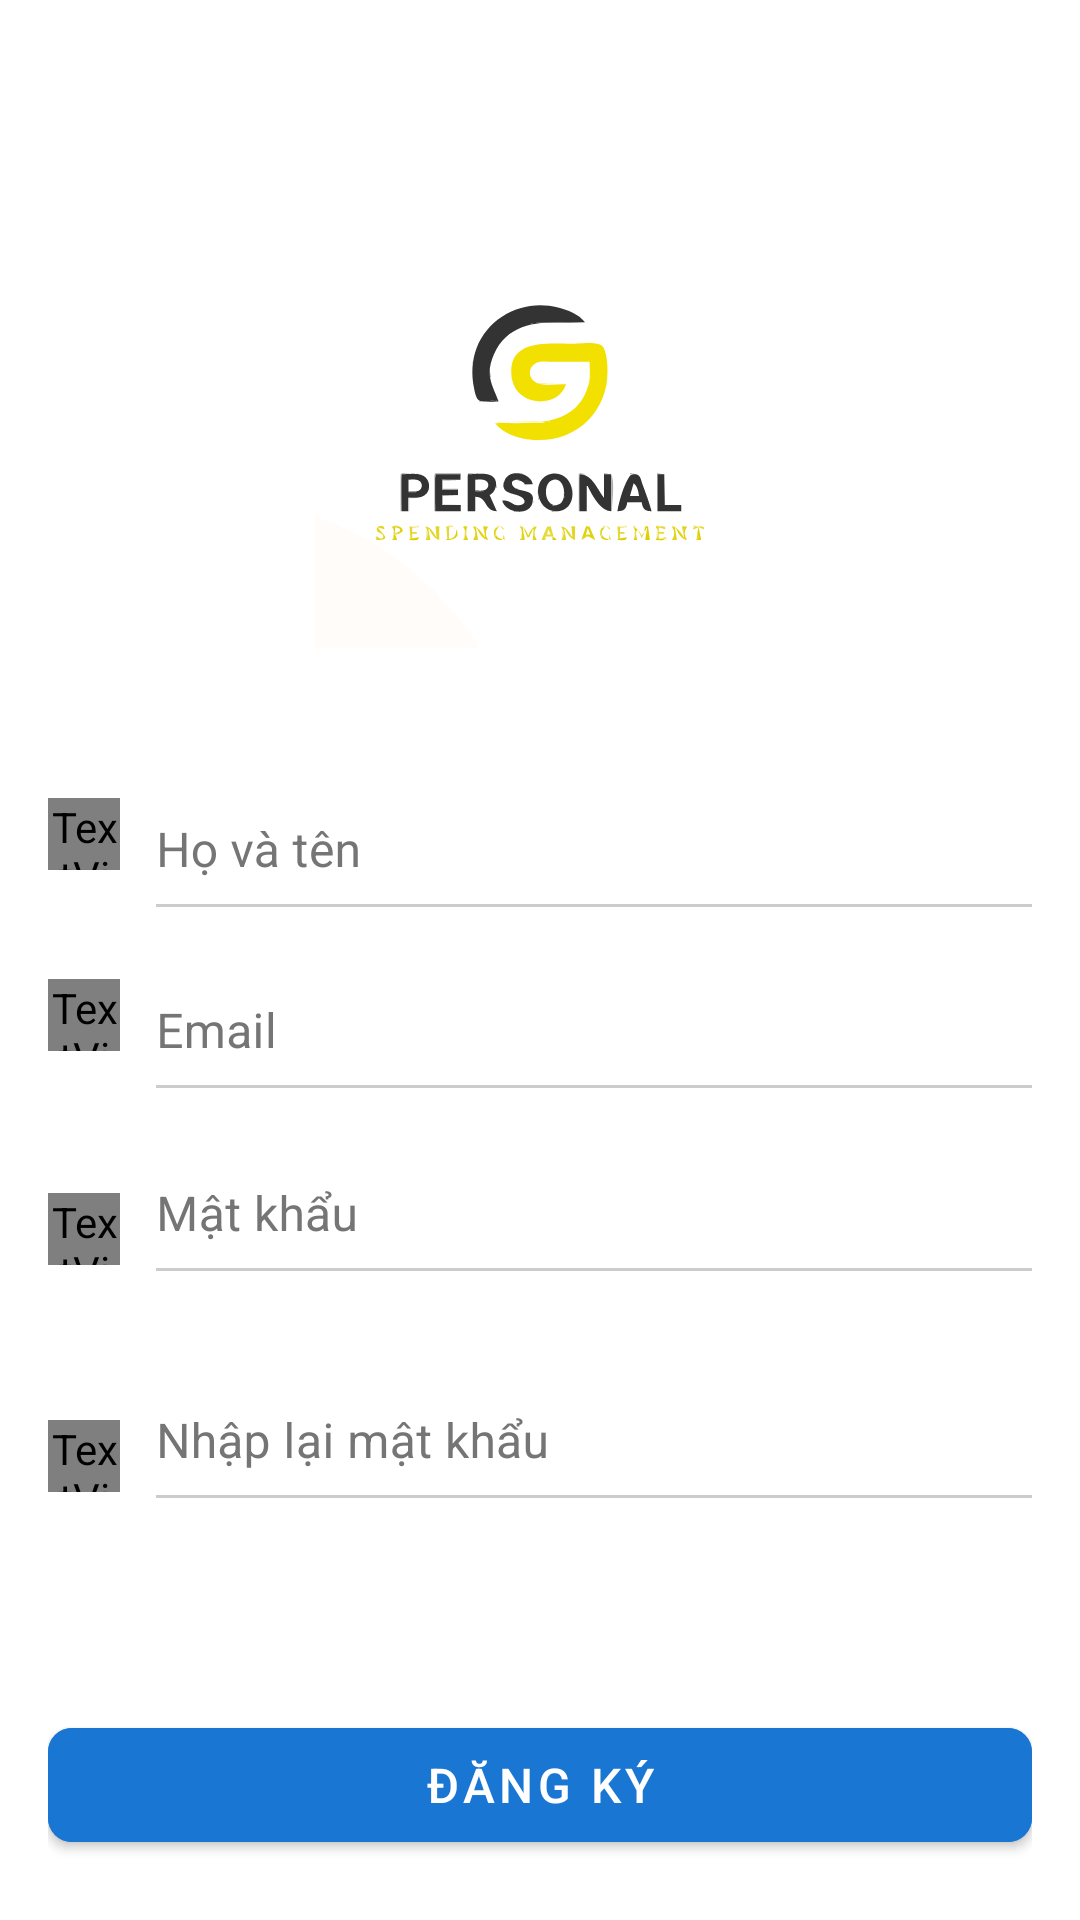

Reconstruct the res/layout file that produces this screen, plus the resources it refers to.
<!-- AndroidManifest.xml: application theme Base.Theme.QLyChiTieu -->
<!-- res/layout/activity_sign_up.xml -->
<?xml version="1.0" encoding="utf-8"?>
<androidx.constraintlayout.widget.ConstraintLayout xmlns:android="http://schemas.android.com/apk/res/android"
    xmlns:app="http://schemas.android.com/apk/res-auto"
    xmlns:tools="http://schemas.android.com/tools"
    android:id="@+id/main"
    android:layout_width="match_parent"
    android:layout_height="match_parent"
    android:background="@color/white"
    android:padding="16dp"
    tools:context=".giao_dien.nguoi_dung.SignUpActivity">

    
    <ImageView
        android:id="@+id/imgLogo"
        android:layout_width="150dp"
        android:layout_height="150dp"
        android:layout_marginTop="50dp"
        android:contentDescription="@string/logo"
        android:src="@drawable/screenshot_2025_03_27_205702"
        app:layout_constraintEnd_toEndOf="parent"
        app:layout_constraintStart_toStartOf="parent"
        app:layout_constraintTop_toTopOf="parent" />

    
    <TextView
        android:id="@+id/iconFullName"
        android:layout_width="24dp"
        android:layout_height="24dp"
        android:layout_marginTop="50dp"
        android:fontFamily="@font/material_icons_outlined"
        android:gravity="center"
        android:text="@string/icon_person"
        android:textColor="@android:color/black"
        android:textSize="24sp"
        app:layout_constraintStart_toStartOf="parent"
        app:layout_constraintTop_toBottomOf="@id/imgLogo" />

    <com.google.android.material.textfield.TextInputLayout
        android:id="@+id/layoutFullName"
        style="@style/CustomTextInputLayout"
        android:layout_width="0dp"
        android:layout_height="wrap_content"
        android:layout_marginStart="12dp"
        app:layout_constraintBottom_toBottomOf="@id/iconFullName"
        app:layout_constraintEnd_toEndOf="parent"
        app:layout_constraintStart_toEndOf="@id/iconFullName"
        app:layout_constraintTop_toTopOf="@id/iconFullName">

        <com.google.android.material.textfield.TextInputEditText
            android:id="@+id/edtFullName"
            style="@style/CustomTextInputEditText"
            android:layout_width="match_parent"
            android:layout_height="wrap_content"
            android:hint="@string/fullname"
            android:inputType="textPersonName" />
    </com.google.android.material.textfield.TextInputLayout>

    
    <TextView
        android:id="@+id/iconEmail"
        android:layout_width="24dp"
        android:layout_height="24dp"
        android:layout_marginTop="24dp"
        android:fontFamily="@font/material_icons_outlined"
        android:gravity="center"
        android:text="@string/icon_email"
        android:textColor="@android:color/black"
        android:textSize="24sp"
        app:layout_constraintStart_toStartOf="parent"
        app:layout_constraintTop_toBottomOf="@id/layoutFullName" />

    <com.google.android.material.textfield.TextInputLayout
        android:id="@+id/layoutEmail"
        style="@style/CustomTextInputLayout"
        android:layout_width="0dp"
        android:layout_height="wrap_content"
        android:layout_marginStart="12dp"
        app:layout_constraintBottom_toBottomOf="@id/iconEmail"
        app:layout_constraintEnd_toEndOf="parent"
        app:layout_constraintStart_toEndOf="@id/iconEmail"
        app:layout_constraintTop_toTopOf="@id/iconEmail">

        <com.google.android.material.textfield.TextInputEditText
            android:id="@+id/edtEmail"
            style="@style/CustomTextInputEditText"
            android:layout_width="match_parent"
            android:layout_height="wrap_content"
            android:hint="@string/username_hint"
            android:inputType="textEmailAddress" />
    </com.google.android.material.textfield.TextInputLayout>

    
    <TextView
        android:id="@+id/iconPassword"
        android:layout_width="24dp"
        android:layout_height="24dp"
        android:layout_marginTop="35dp"
        android:fontFamily="@font/material_icons_outlined"
        android:gravity="center"
        android:text="@string/icon_lock"
        android:textColor="@android:color/black"
        android:textSize="24sp"
        app:layout_constraintStart_toStartOf="parent"
        app:layout_constraintTop_toBottomOf="@id/layoutEmail" />

    <com.google.android.material.textfield.TextInputLayout
        android:id="@+id/layoutPassword"
        style="@style/CustomTextInputLayout"
        android:layout_width="0dp"
        android:layout_height="wrap_content"
        android:layout_marginStart="12dp"
        app:endIconMode="password_toggle"
        app:endIconTint="@color/black"
        app:errorEnabled="true"
        app:errorIconTint="@color/error_color"
        app:passwordToggleEnabled="true"
        app:layout_constraintBottom_toBottomOf="@id/iconPassword"
        app:layout_constraintEnd_toEndOf="parent"
        app:layout_constraintStart_toEndOf="@id/iconPassword"
        app:layout_constraintTop_toTopOf="@id/iconPassword">

        <com.google.android.material.textfield.TextInputEditText
            android:id="@+id/edtPassword"
            style="@style/CustomTextInputEditText"
            android:layout_width="match_parent"
            android:layout_height="wrap_content"
            android:hint="@string/password_hint"
            android:inputType="textPassword" />
    </com.google.android.material.textfield.TextInputLayout>

    
    <TextView
        android:id="@+id/iconConfirmPassword"
        android:layout_width="24dp"
        android:layout_height="24dp"
        android:layout_marginTop="24dp"
        android:fontFamily="@font/material_icons_outlined"
        android:gravity="center"
        android:text="@string/icon_lock"
        android:textColor="@android:color/black"
        android:textSize="24sp"
        app:layout_constraintStart_toStartOf="parent"
        app:layout_constraintTop_toBottomOf="@id/layoutPassword" />

    <com.google.android.material.textfield.TextInputLayout
        android:id="@+id/layoutConfirmPassword"
        style="@style/CustomTextInputLayout"
        android:layout_width="0dp"
        android:layout_height="wrap_content"
        android:layout_marginStart="12dp"
        app:endIconMode="password_toggle"
        app:endIconTint="@color/black"
        app:errorEnabled="true"
        app:errorIconTint="@color/error_color"
        app:passwordToggleEnabled="true"
        app:layout_constraintBottom_toBottomOf="@id/iconConfirmPassword"
        app:layout_constraintEnd_toEndOf="parent"
        app:layout_constraintStart_toEndOf="@id/iconConfirmPassword"
        app:layout_constraintTop_toTopOf="@id/iconConfirmPassword">

        <com.google.android.material.textfield.TextInputEditText
            android:id="@+id/edtConfirmPassword"
            style="@style/CustomTextInputEditText"
            android:layout_width="match_parent"
            android:layout_height="wrap_content"
            android:hint="@string/password_confirm"
            android:inputType="textPassword" />
    </com.google.android.material.textfield.TextInputLayout>

    
    <Button
        android:id="@+id/btnRegister"
        android:layout_width="0dp"
        android:layout_height="50dp"
        android:layout_marginTop="45dp"
        android:backgroundTint="#1976D2"
        android:text="@string/register_button"
        android:textSize="16sp"
        app:cornerRadius="8dp"
        app:layout_constraintEnd_toEndOf="parent"
        app:layout_constraintStart_toStartOf="parent"
        app:layout_constraintTop_toBottomOf="@id/layoutConfirmPassword" />

    
    <Button
        android:id="@+id/btnGoogleSignUp"
        style="@style/Widget.MaterialComponents.Button.OutlinedButton"
        android:layout_width="0dp"
        android:layout_height="50dp"
        android:layout_marginTop="16dp"
        android:text="@string/google_register"
        android:textAllCaps="false"
        android:textColor="@color/black"
        android:textSize="16sp"
        app:cornerRadius="8dp"
        app:icon="@drawable/ic_google"
        app:iconGravity="textStart"
        app:iconTint="@null"
        app:layout_constraintEnd_toEndOf="parent"
        app:layout_constraintStart_toStartOf="parent"
        app:layout_constraintTop_toBottomOf="@id/btnRegister" />

    
    <TextView
        android:id="@+id/tvLoginRedirect"
        android:layout_width="wrap_content"
        android:layout_height="wrap_content"
        android:layout_marginBottom="30dp"
        android:text="@string/login_redirect"
        android:textColor="#1976D2"
        android:textSize="16sp"
        app:layout_constraintBottom_toBottomOf="parent"
        app:layout_constraintEnd_toEndOf="parent"
        app:layout_constraintStart_toStartOf="parent" />

    <ProgressBar
        android:id="@+id/progressBar"
        android:layout_width="wrap_content"
        android:layout_height="wrap_content"
        android:visibility="gone"
        app:layout_constraintBottom_toBottomOf="parent"
        app:layout_constraintEnd_toEndOf="parent"
        app:layout_constraintStart_toStartOf="parent"
        app:layout_constraintTop_toTopOf="parent" />

</androidx.constraintlayout.widget.ConstraintLayout>
<!-- resources referenced by this layout -->
<resources>
  <color name="black">#FF000000</color>
  <color name="error_color">#B00020</color>
  <color name="white">#FFFFFFFF</color>
  <string name="fullname">Họ và tên</string>
  <string name="google_register">Đăng ký bằng Google</string>
  <string name="icon_email">\uE0BE</string>
  <string name="icon_lock">\uE897</string>
  <string name="icon_person">\uE7FD</string>
  <string name="login_redirect">Đã có tài khoản? Đăng nhập</string>
  <string name="logo">logo</string>
  <string name="password_confirm">Nhập lại mật khẩu</string>
  <string name="password_hint">Mật khẩu</string>
  <string name="register_button">Đăng ký</string>
  <string name="username_hint">Email</string>
  <style name="CustomTextInputEditText" parent="Widget.MaterialComponents.TextInputEditText.OutlinedBox">
          <item name="android:background">@drawable/input_bottom_line</item>
          <item name="android:paddingStart">0dp</item>
          <item name="android:paddingTop">8dp</item>
          <item name="android:paddingBottom">8dp</item>
          <item name="android:textSize">16sp</item>
          <item name="android:textColor">@color/black</item>
      </style>
  <style name="CustomTextInputLayout" parent="Widget.MaterialComponents.TextInputLayout.OutlinedBox">
          <item name="android:background">@null</item>
          <item name="boxBackgroundColor">@android:color/transparent</item>
          <item name="boxBackgroundMode">none</item>
          <item name="boxCollapsedPaddingTop">0dp</item>
          <item name="android:textColorHint">@color/hint_color</item>
          <item name="hintTextColor">@color/hint_color</item>
          
          <item name="endIconTint">@color/black</item>
          <item name="passwordToggleTint">@color/black</item>
      </style>
  <style name="Base.Theme.QLyChiTieu" parent="Theme.MaterialComponents.DayNight.NoActionBar">
          
          <item name="colorPrimary">#FFC107</item>
          <item name="colorPrimaryVariant">#FFC107</item>
          <item name="colorOnPrimary">@color/white</item>
          
          <item name="colorSecondary">@color/teal_200</item>
          <item name="colorSecondaryVariant">@color/teal_700</item>
          <item name="colorOnSecondary">@color/black</item>
          
          <item name="android:statusBarColor">?attr/colorPrimaryVariant</item>
          
          <item name="android:navigationBarColor">@android:color/white</item>
          
          <item name="android:windowBackground">@color/white</item>
          <item name="android:windowLightStatusBar">true</item>
          <item name="android:windowTranslucentStatus">false</item>
          <item name="android:windowTranslucentNavigation">false</item>
          <item name="android:fitsSystemWindows">true</item>
      </style>
  <!-- drawable input_bottom_line (drawable) -->
  <?xml version="1.0" encoding="utf-8"?>
  <layer-list xmlns:android="http://schemas.android.com/apk/res/android">
      <item android:gravity="bottom">
          <shape android:shape="rectangle">
              <size android:height="1dp" />
              <solid android:color="#CCCCCC" />
          </shape>
      </item>
  </layer-list>
  <color name="hint_color">#757575</color>
  <color name="teal_200">#B2DFDB</color>
  <color name="teal_700">#03DAC5</color>
</resources>
